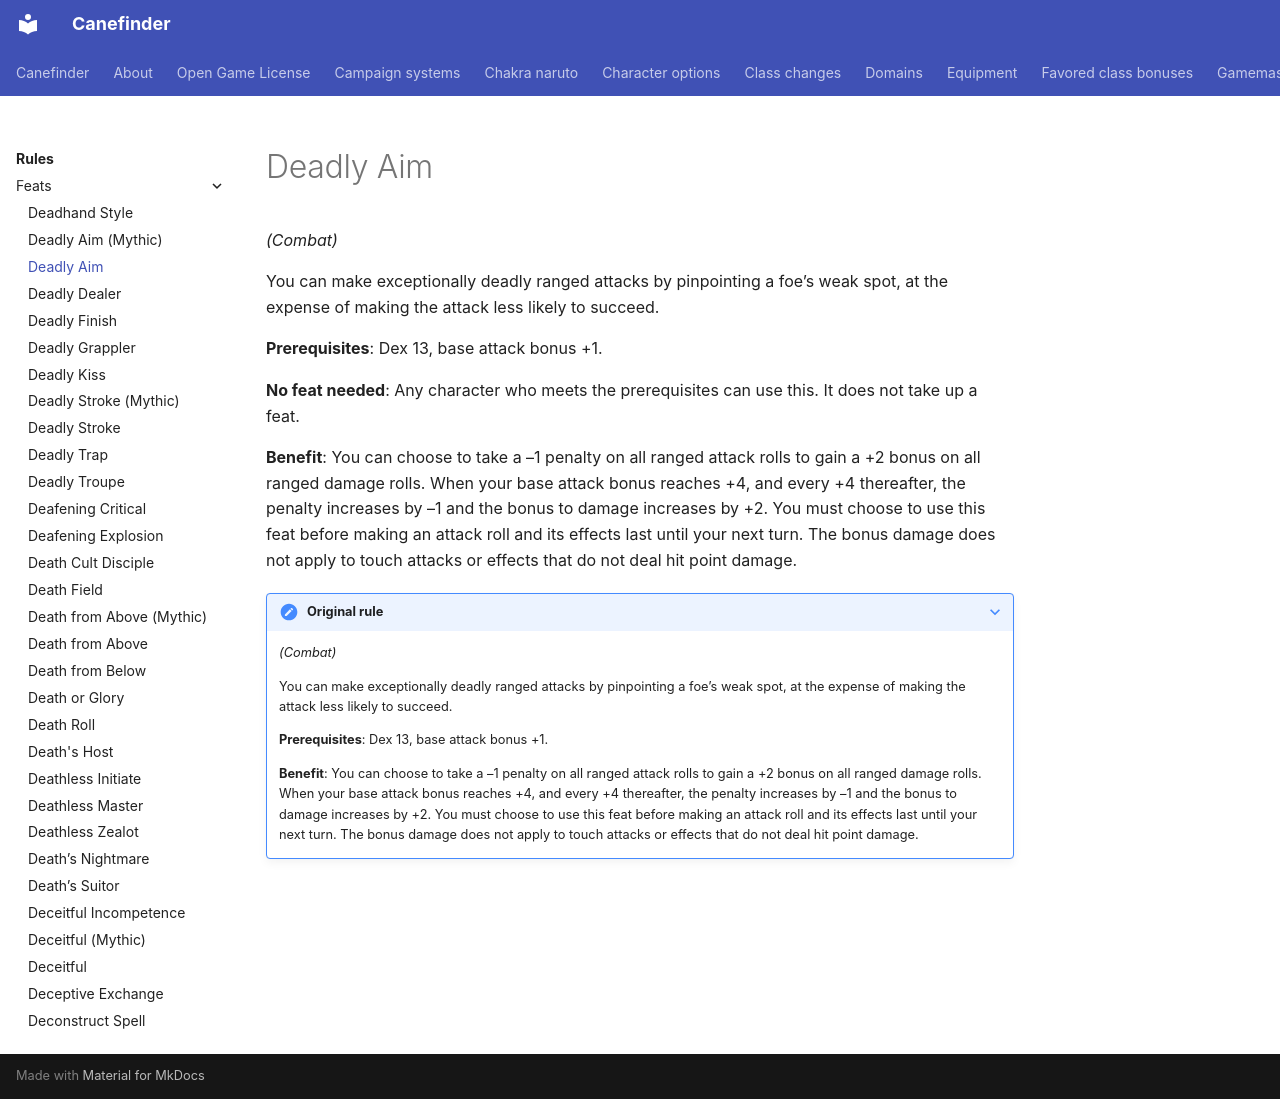

repository: canefinderhouserules/Canefinderhouserules · page: rules/feats/deadly-aim/index.html · generator: mkdocs

# Deadly Aim

*(Combat)*

You can make exceptionally deadly ranged attacks by pinpointing a foe’s weak spot, at the expense of making the attack less likely to succeed.

**Prerequisites**: Dex 13, base attack bonus +1.

**No feat needed**: Any character who meets the prerequisites can use this. It does not take up a feat.

**Benefit**: You can choose to take a –1 penalty on all ranged attack rolls to gain a +2 bonus on all ranged damage rolls. When your base attack bonus reaches +4, and every +4 thereafter, the penalty increases by –1 and the bonus to damage increases by +2. You must choose to use this feat before making an attack roll and its effects last until your next turn. The bonus damage does not apply to touch attacks or effects that do not deal hit point damage.

??? note "Original rule"

    *(Combat)*

    You can make exceptionally deadly ranged attacks by pinpointing a foe’s weak spot, at the expense of making the attack less likely to succeed.

    **Prerequisites**: Dex 13, base attack bonus +1.

    **Benefit**: You can choose to take a –1 penalty on all ranged attack rolls to gain a +2 bonus on all ranged damage rolls. When your base attack bonus reaches +4, and every +4 thereafter, the penalty increases by –1 and the bonus to damage increases by +2. You must choose to use this feat before making an attack roll and its effects last until your next turn. The bonus damage does not apply to touch attacks or effects that do not deal hit point damage.
